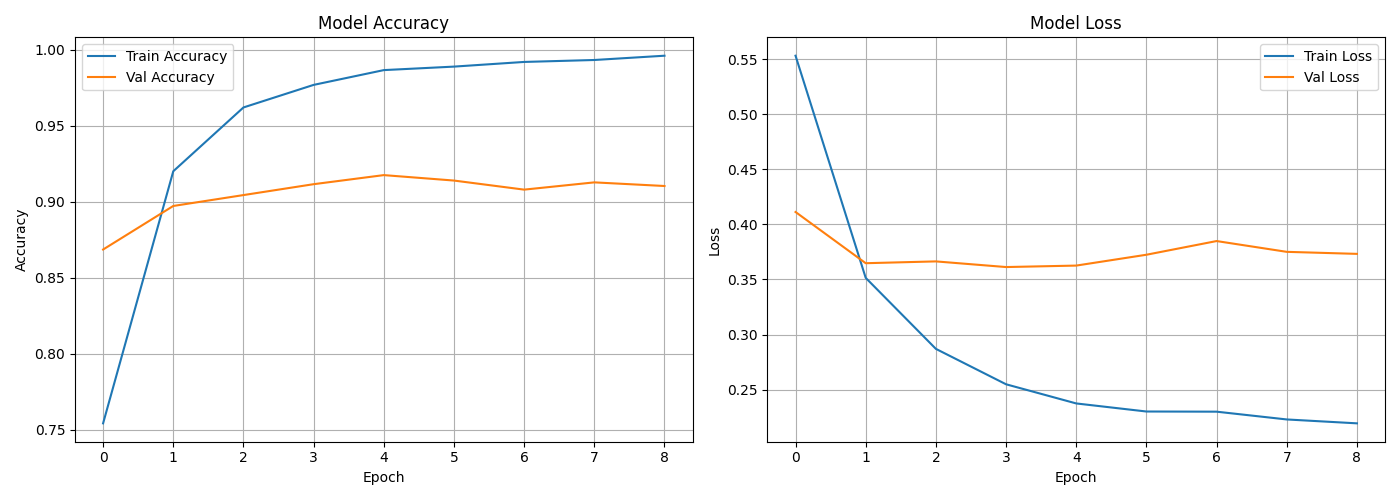

The file beside this chart, header and first rows:
epoch, accuracy, loss, precision_3, recall_3, val_accuracy, val_loss, val_precision_3, val_recall_3, learning_rate
0, 0.7542, 0.5532, 0.813, 0.5863, 0.8686, 0.4113, 0.9889, 0.7147, 0.003329
1, 0.9201, 0.3515, 0.9384, 0.8794, 0.8973, 0.3648, 0.9769, 0.7893, 0.003329
2, 0.9621, 0.287, 0.974, 0.9406, 0.9044, 0.3664, 0.9567, 0.824, 0.003329
3, 0.977, 0.2548, 0.9842, 0.964, 0.9116, 0.3613, 0.9413, 0.856, 0.003329
4, 0.9867, 0.2374, 0.9874, 0.9829, 0.9176, 0.3626, 0.9554, 0.856, 0.003329
5, 0.989, 0.2301, 0.9902, 0.9851, 0.914, 0.3725, 0.9341, 0.8693, 0.003329
6, 0.9921, 0.23, 0.9942, 0.988, 0.908, 0.3849, 0.9233, 0.8667, 0.003329
7, 0.9933, 0.2229, 0.9931, 0.992, 0.9128, 0.3751, 0.939, 0.8613, 0.001665
8, 0.9962, 0.2194, 0.9971, 0.9943, 0.9104, 0.3732, 0.9286, 0.8667, 0.001665
